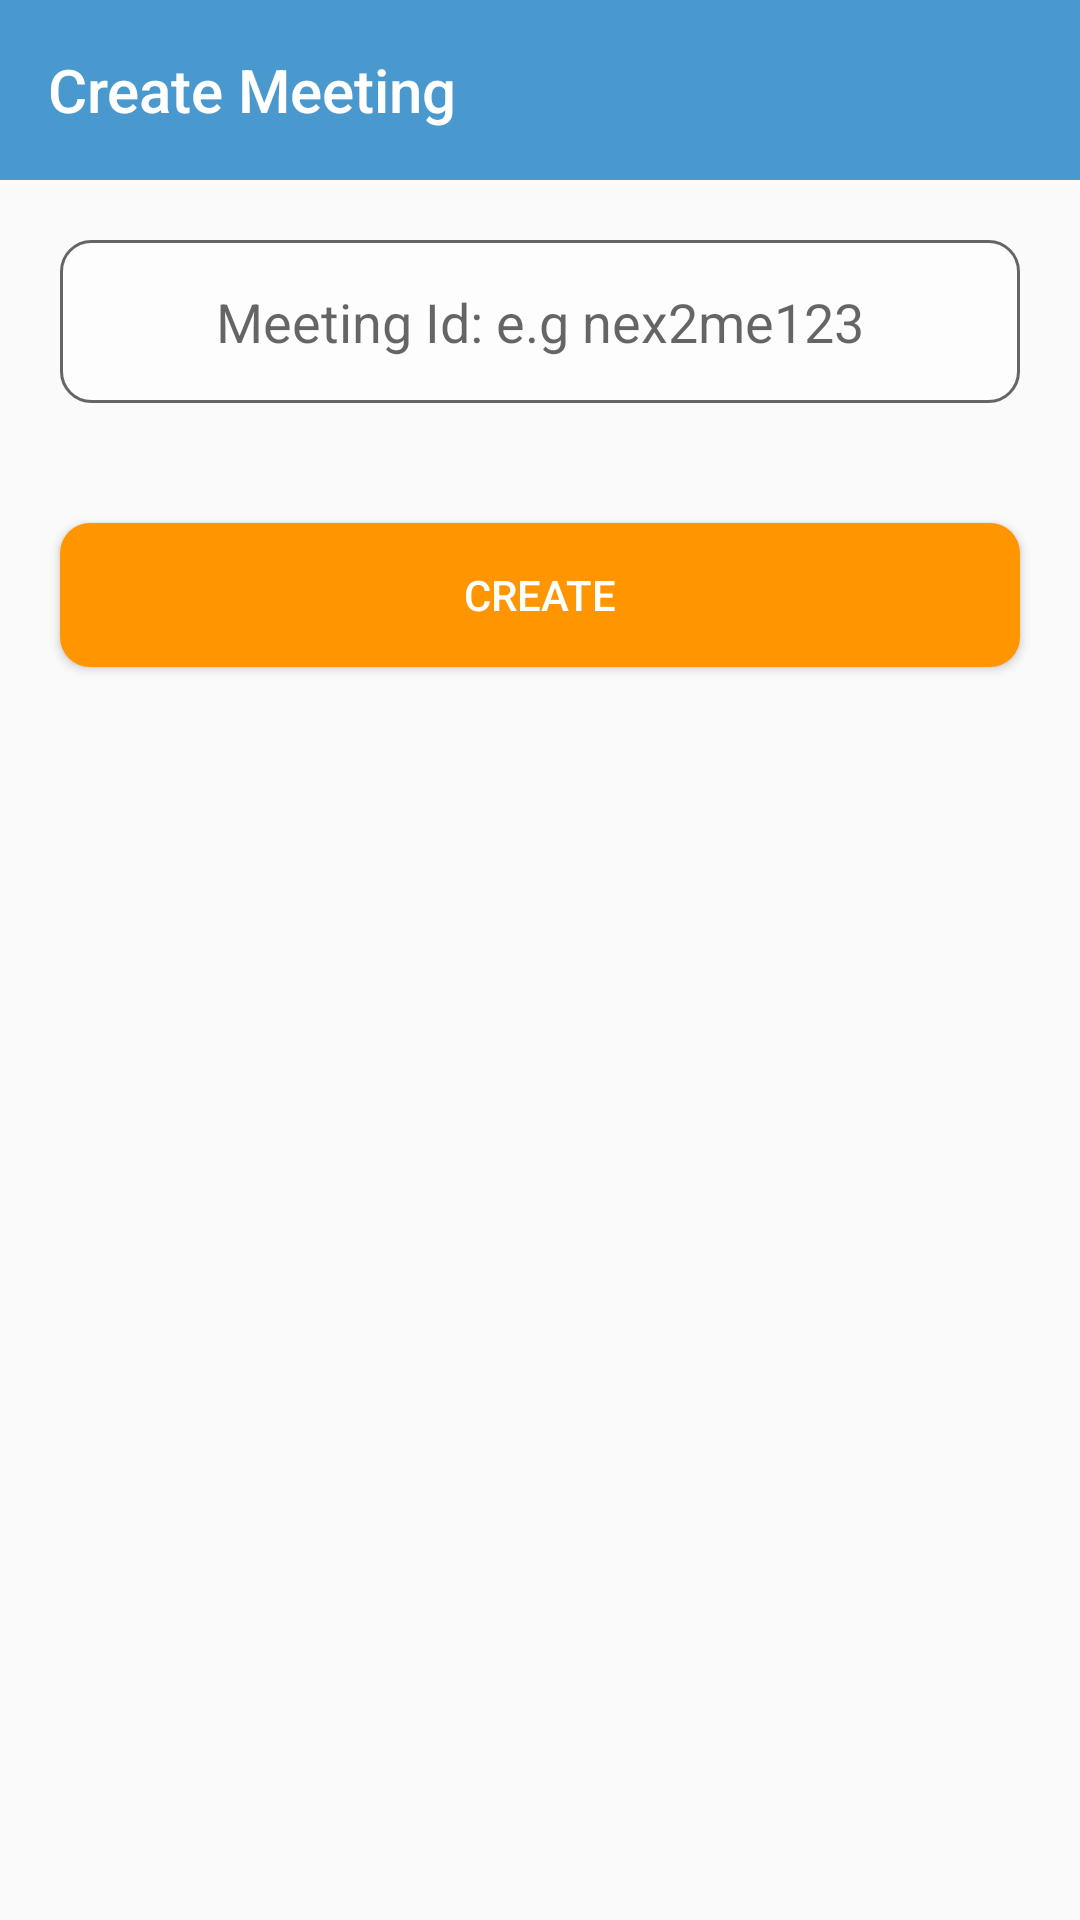

This screen was rendered from an Android layout file. Write that file and the resources it references.
<!-- AndroidManifest.xml: application theme AppTheme -->
<!-- res/layout/activity_create_meeting.xml -->
<?xml version="1.0" encoding="utf-8"?>
<LinearLayout xmlns:android="http://schemas.android.com/apk/res/android"
    xmlns:app="http://schemas.android.com/apk/res-auto"
    xmlns:tools="http://schemas.android.com/tools"
    android:layout_width="match_parent"
    android:layout_height="match_parent"
    android:orientation="vertical"
    tools:context=".rtc.CreateMeetingActivity">

    <androidx.appcompat.widget.Toolbar
        android:layout_width="match_parent"
        android:layout_height="60dp"
        android:background="#4a99ce"
        app:title="Create Meeting"
        app:titleTextColor="#ffff"/>

    <LinearLayout
        android:layout_width="match_parent"
        android:layout_height="wrap_content"
        android:orientation="vertical"
        >
        <EditText
            android:id="@+id/meeting_id"
            android:layout_width="match_parent"
            android:layout_height="wrap_content"
            android:hint="Meeting Id: e.g nex2me123"
            android:layout_margin="20dp"
            android:layout_gravity="center"
            android:gravity="center"
            android:background="@drawable/edit_text_bg"
            />
        <Button
            android:id="@+id/create"
            android:layout_width="match_parent"
            android:layout_height="wrap_content"
            android:text="create"
            android:gravity="center"
            android:textColor="#ffffff"
            android:padding="10dp"
            android:layout_margin="20dp"
            android:layout_gravity="center"
            android:drawableStart="@drawable/ic_baseline_add_24"
            android:background="@drawable/orangebutton"
            />

    </LinearLayout>

</LinearLayout>
<!-- resources referenced by this layout -->
<resources>
  <!-- drawable edit_text_bg (drawable) -->
  <?xml version="1.0" encoding="utf-8"?>
  <shape xmlns:android="http://schemas.android.com/apk/res/android"
      android:shape="rectangle">
      <corners android:radius="10dp" />
      <solid android:color="#98ffffff" />
      <stroke
          android:width="1dp"
          android:color="#98000000" />
      <padding
          android:bottom="15dp"
          android:left="15dp"
          android:right="15dp"
          android:top="15dp" />
  
  </shape>
  <!-- drawable orangebutton (drawable-v24) -->
  <?xml version="1.0" encoding="utf-8"?>
  <shape xmlns:android="http://schemas.android.com/apk/res/android"
      android:shape="rectangle">
      <corners android:radius="10dp" />
      <solid android:color="#ff9500" />
      <stroke
          android:width="0dp"
          android:color="#ff9500" />
      <padding
          android:bottom="10dp"
          android:left="10dp"
          android:right="10dp"
          android:top="10dp" />
  
  </shape>
  <style name="AppTheme" parent="Theme.AppCompat.Light.NoActionBar">
          
          <item name="colorPrimary">@color/colorPrimary</item>
          <item name="colorPrimaryDark">@color/colorPrimaryDark</item>
          <item name="colorAccent">@color/colorAccent</item>
      </style>
  <color name="colorPrimary">#008577</color>
  <color name="colorPrimaryDark">#080909</color>
  <color name="colorAccent">#ff9500</color>
</resources>
